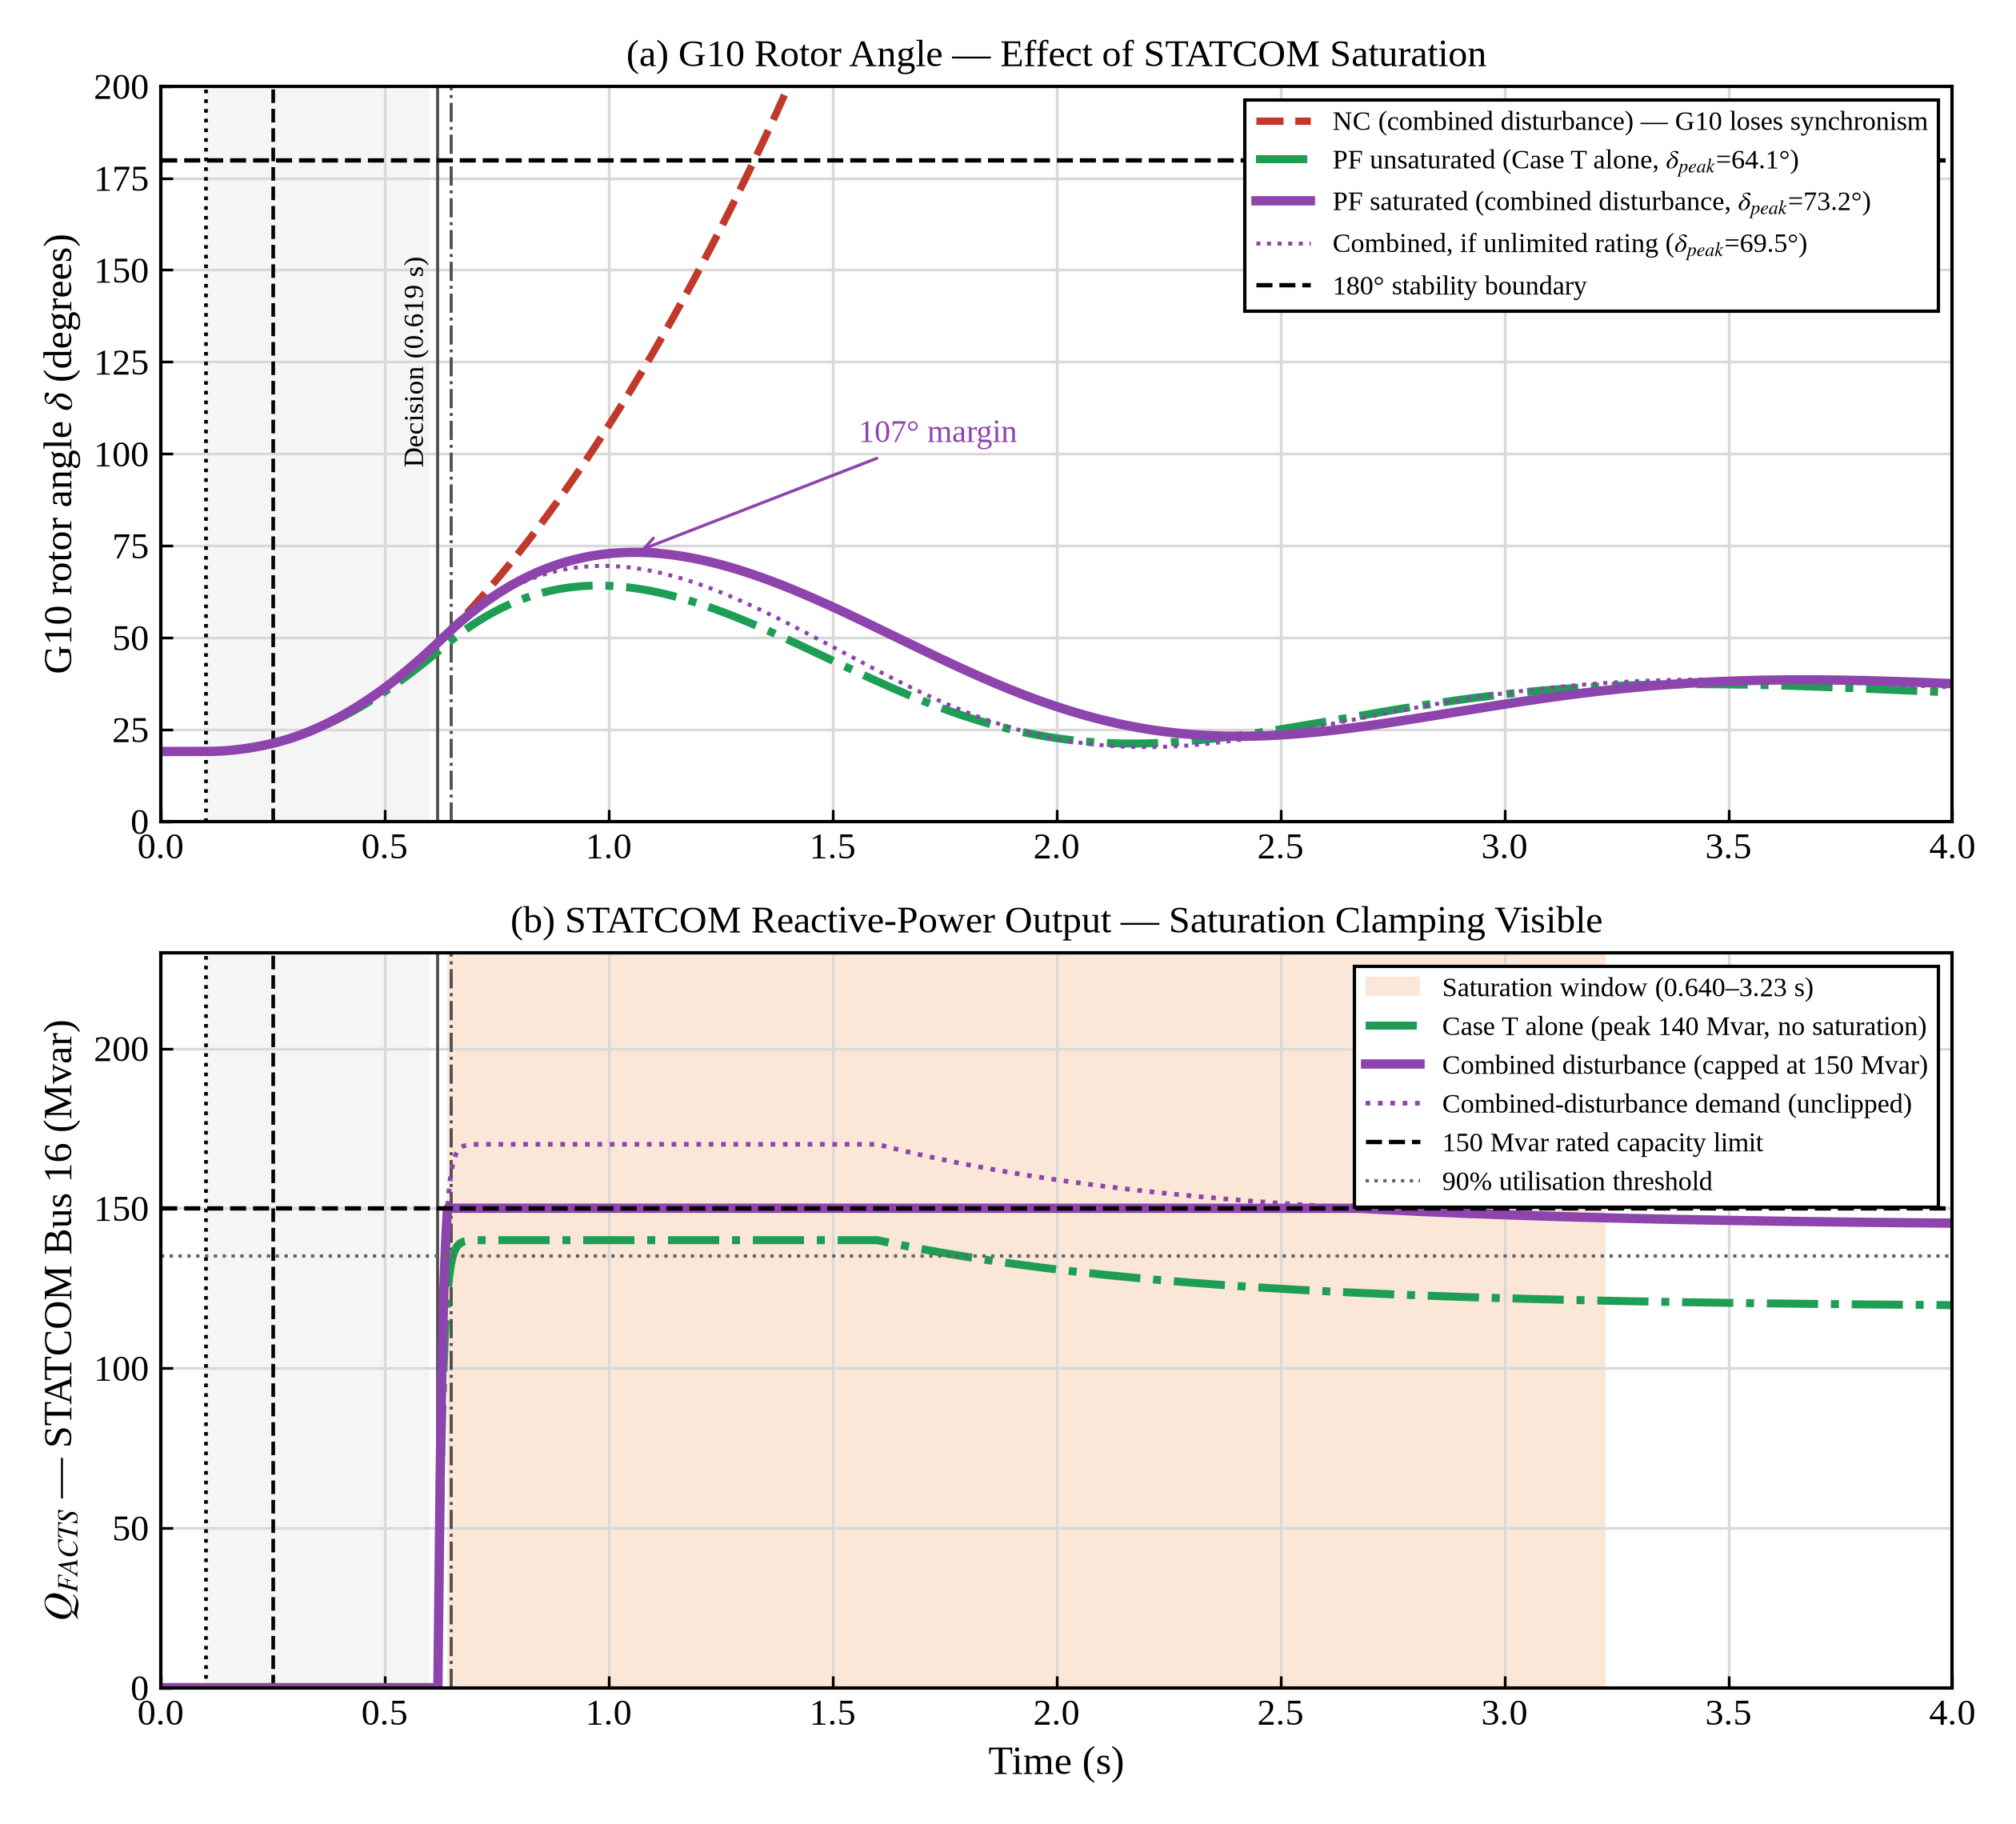

The Python source for this figure:
"""(a) G10 rotor angle and (b) Bus 16 STATCOM output with saturation, from
the shared model in g10_model.py. Case T is the same G10 contingency as in
every other rotor-angle figure; the combined disturbance is more severe and
asks for more reactive power than the 150 Mvar rating."""
import numpy as np
import matplotlib.pyplot as plt

import g10_model as m
import style


def plot(out="statcom_saturation_timing"):
    style.apply()
    ncc, _ = m.g10("combined")
    yt, qt = m.g10("T", "STATCOM")
    yc, qc = m.g10("combined", "STATCOM")
    yc_unc, qc_unc = m.g10("combined", "STATCOM", cap=1e9)
    it, ic = np.argmax(yt), np.argmax(yc)
    sat = np.where(qc >= 0.98 * m.Q_RATED)[0]
    s_on, s_off = m.t[sat[0]], m.t[sat[-1]]
    green, purple = "#1e9e55", "#8e44ad"

    fig, (ax1, ax2) = plt.subplots(2, 1, figsize=(8.4, 7.6), dpi=100)
    for ax in (ax1, ax2):
        style.event_lines(ax, m, devices=("STATCOM",))
        ax.grid(True, color="0.85", lw=0.8)
        ax.set_xlim(0, m.T_END)

    ax1.plot(m.t, ncc, color="#c0392b", ls="--", lw=2.2,
             label="NC (combined disturbance) — G10 loses synchronism")
    ax1.plot(m.t, yt, color=green, ls="-.", lw=2.4,
             label=f"PF unsaturated (Case T alone, $\\delta_{{peak}}$={yt.max():.1f}°)")
    ax1.plot(m.t, yc, color=purple, lw=2.8,
             label=f"PF saturated (combined disturbance, $\\delta_{{peak}}$={yc.max():.1f}°)")
    ax1.plot(m.t, yc_unc, color=purple, lw=1.2, ls=":",
             label=f"Combined, if unlimited rating ($\\delta_{{peak}}$={yc_unc.max():.1f}°)")
    ax1.axhline(180, color="black", ls="--", lw=1.3,
                label="180° stability boundary")
    ax1.annotate(f"{180 - yc.max():.0f}° margin", xy=(m.t[ic], yc.max()),
                 xytext=(m.t[ic] + 0.5, yc.max() + 30), color=purple,
                 fontsize=9.5,
                 arrowprops=dict(arrowstyle="->", color=purple, lw=0.9))
    ax1.text(m.T_DEC - 0.02, 125, f"Decision ({m.T_DEC:.3f} s)", rotation=90,
             ha="right", va="center", fontsize=8.3)
    ax1.set_ylim(0, 200)
    ax1.set_ylabel("G10 rotor angle $\\delta$ (degrees)", fontsize=12)
    ax1.set_title("(a) G10 Rotor Angle — Effect of STATCOM Saturation",
                  fontsize=11.5)
    ax1.legend(loc="upper right", fontsize=8.2, edgecolor="black",
               fancybox=False, framealpha=1)

    ax2.axvspan(s_on, s_off, color="#f5cba7", alpha=0.45, lw=0,
                label=f"Saturation window ({s_on:.3f}–{s_off:.2f} s)")
    ax2.plot(m.t, qt, color=green, ls="-.", lw=2.4,
             label=f"Case T alone (peak {qt.max():.0f} Mvar, no saturation)")
    ax2.plot(m.t, qc, color=purple, lw=2.8,
             label="Combined disturbance (capped at 150 Mvar)")
    ax2.plot(m.t, np.where(qc_unc > m.Q_RATED, qc_unc, np.nan), color=purple,
             ls=":", lw=1.4, label="Combined-disturbance demand (unclipped)")
    ax2.axhline(m.Q_RATED, color="black", ls="--", lw=1.3,
                label="150 Mvar rated capacity limit")
    ax2.axhline(0.9 * m.Q_RATED, color="0.4", ls=":", lw=1.0,
                label="90% utilisation threshold")
    ax2.set_ylim(0, 230)
    ax2.set_xlabel("Time (s)", fontsize=12)
    ax2.set_ylabel("$Q_{FACTS}$ — STATCOM Bus 16 (Mvar)", fontsize=12)
    ax2.set_title("(b) STATCOM Reactive-Power Output — Saturation "
                  "Clamping Visible", fontsize=11.5)
    ax2.legend(loc="upper right", fontsize=8.2, edgecolor="black",
               fancybox=False, framealpha=1)
    fig.tight_layout()
    fig.savefig(out + ".png", dpi=300)
    fig.savefig(out + ".pdf")


if __name__ == "__main__":
    plot()
